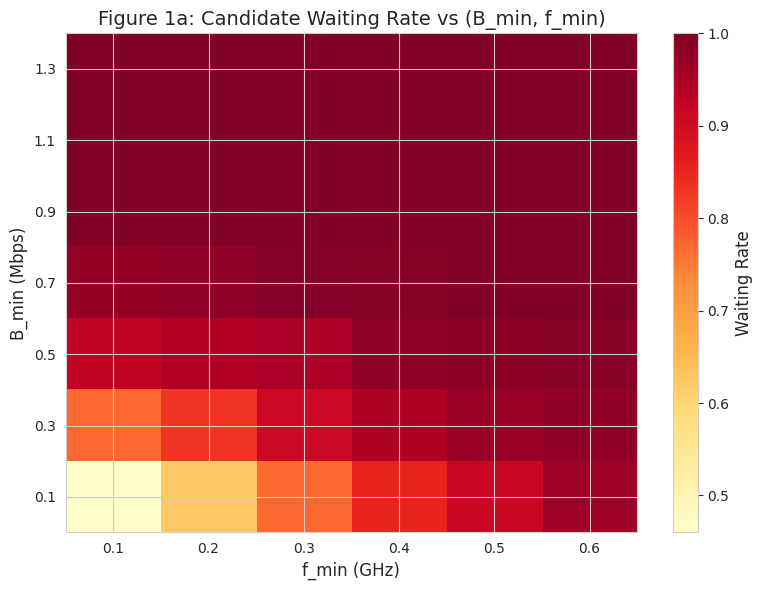
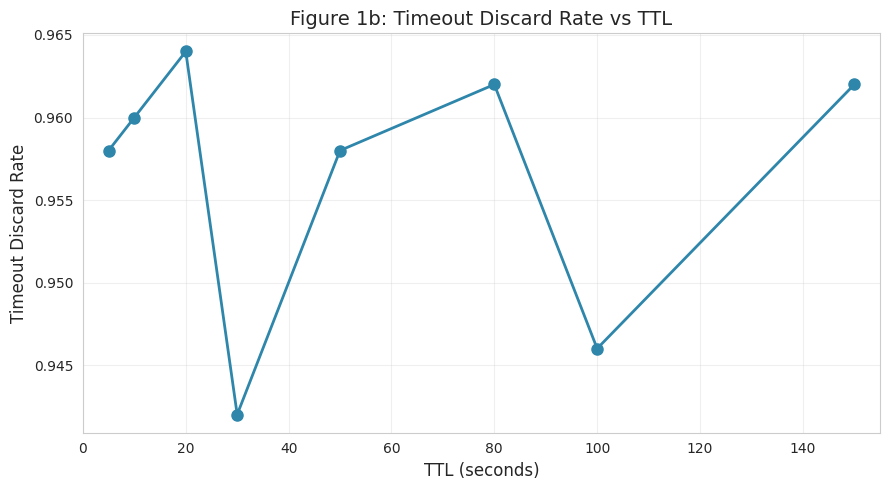
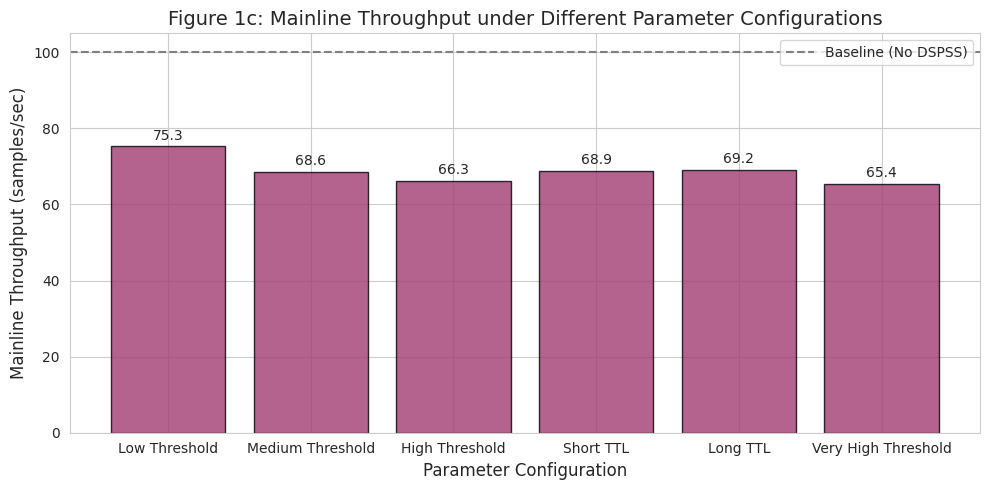

Reproduce these figures in Python, in order.
"""
DSPSS - TODO 1 Parameter Sensitivity Simulation
Determine optimal values for B_min, f_min, and TTL
"""

import numpy as np
import pandas as pd
import matplotlib.pyplot as plt
import seaborn as sns
from itertools import product
from dataclasses import dataclass
from typing import List, Tuple

# Set style
sns.set_style("whitegrid")
plt.rcParams['font.sans-serif'] = ['DejaVu Sans', 'Arial']
plt.rcParams['axes.unicode_minus'] = False


@dataclass
class SystemConfig:
    """System configuration parameters"""
    B_min: float  # Minimum idle bandwidth threshold (Mbps)
    f_min: float  # Minimum idle compute resource threshold (GHz)
    TTL: float  # Time-to-live for candidate configuration (seconds)
    simulation_steps: int = 10000  # Number of simulation steps
    num_candidates: int = 500  # Number of candidate configurations generated


class DSPSSResourceChecker:
    """DSPSS idle resource checking module (TODO 1 focus)"""

    def __init__(self, config: SystemConfig):
        self.config = config
        self.stats = {
            'waiting': 0,  # Number of candidates entering waiting queue
            'discarded': 0,  # Number of candidates discarded due to timeout
            'passed': 0,  # Number of candidates passing resource check
            'total': 0  # Total number of candidates
        }
        self.waiting_candidates = []  # Store (arrival_time, candidate_id)

    def check_resources(self, B_idle: float, f_idle: float, current_time: float) -> Tuple[bool, bool]:
        """
        Check if idle resources meet requirements
        Returns: (immediate_satisfied, need_wait)
        """
        if B_idle >= self.config.B_min and f_idle >= self.config.f_min:
            return True, False  # Immediate satisfaction
        else:
            return False, True  # Need to wait

    def update_waiting_queue(self, current_time: float) -> int:
        """
        Update waiting queue, remove timed-out candidates
        Returns: number of candidates discarded in this step
        """
        discarded_count = 0
        new_queue = []
        for arrival_time, cand_id in self.waiting_candidates:
            if current_time - arrival_time <= self.config.TTL:
                new_queue.append((arrival_time, cand_id))
            else:
                discarded_count += 1
                self.stats['discarded'] += 1
        self.waiting_candidates = new_queue
        return discarded_count

    def process_candidate(self, B_idle: float, f_idle: float, current_time: float) -> str:
        """
        Process a candidate configuration
        Returns: 'passed', 'waiting', or 'discarded'
        """
        self.stats['total'] += 1
        immediate, need_wait = self.check_resources(B_idle, f_idle, current_time)

        if immediate:
            self.stats['passed'] += 1
            return 'passed'
        elif need_wait:
            self.stats['waiting'] += 1
            self.waiting_candidates.append((current_time, self.stats['total']))
            return 'waiting'
        return 'discarded'

    def simulate_step(self, B_idle: float, f_idle: float, current_time: float) -> str:
        """Single simulation step: update waiting queue first, then process new candidate"""
        self.update_waiting_queue(current_time)
        return self.process_candidate(B_idle, f_idle, current_time)


class TimeVaryingResourceGenerator:
    """Time-varying idle resource generator"""

    def __init__(self, seed: int = 42):
        np.random.seed(seed)

    def generate(self, n_steps: int) -> Tuple[np.ndarray, np.ndarray]:
        """
        Generate time series of idle bandwidth and idle compute resources
        Simulates resource fluctuations under time-varying load
        """
        # Use autoregressive process to simulate resource fluctuations
        B_idle = np.zeros(n_steps)
        f_idle = np.zeros(n_steps)

        # Initial values
        B_idle[0] = 0.5
        f_idle[0] = 0.3

        # Fluctuation parameters
        persistence = 0.95
        noise_scale = 0.1

        for t in range(1, n_steps):
            B_idle[t] = persistence * B_idle[t - 1] + noise_scale * np.random.randn()
            f_idle[t] = persistence * f_idle[t - 1] + noise_scale * np.random.randn()
            # Clip to [0, 1.5] range
            B_idle[t] = np.clip(B_idle[t], 0.05, 1.5)
            f_idle[t] = np.clip(f_idle[t], 0.05, 1.0)

        return B_idle, f_idle


def run_experiment(config: SystemConfig, B_idle_seq: np.ndarray, f_idle_seq: np.ndarray) -> dict:
    """
    Run experiment for a single configuration
    Returns statistics
    """
    checker = DSPSSResourceChecker(config)

    # Generate candidate arrival times (random arrival)
    arrival_times = np.sort(np.random.uniform(0, config.simulation_steps, config.num_candidates))

    for i, arrival_time in enumerate(arrival_times):
        time_idx = int(np.clip(arrival_time, 0, config.simulation_steps - 1))
        B_idle = B_idle_seq[time_idx]
        f_idle = f_idle_seq[time_idx]
        checker.simulate_step(B_idle, f_idle, arrival_time)

    # Final cleanup of waiting queue
    checker.update_waiting_queue(config.simulation_steps)

    stats = checker.stats.copy()
    stats['waiting_rate'] = stats['waiting'] / stats['total']
    stats['discard_rate'] = stats['discarded'] / stats['total']
    stats['pass_rate'] = stats['passed'] / stats['total']

    return stats


def todo1_experiment():
    """TODO 1 main experiment: parameter sweep + generate three figures"""

    # Parameter sweep ranges
    B_min_values = [0.1, 0.3, 0.5, 0.7, 0.9, 1.1, 1.3]
    f_min_values = [0.1, 0.2, 0.3, 0.4, 0.5, 0.6]
    TTL_values = [5, 10, 20, 30, 50, 80, 100, 150]

    # Generate idle resource time series (fixed for comparability)
    resource_gen = TimeVaryingResourceGenerator(seed=42)
    simulation_steps = 20000
    B_idle_seq, f_idle_seq = resource_gen.generate(simulation_steps)

    # ============================================================
    # Figure 1a: Candidate waiting rate heatmap (B_min vs f_min)
    # ============================================================
    wait_rate_matrix = np.zeros((len(B_min_values), len(f_min_values)))

    for i, B_min in enumerate(B_min_values):
        for j, f_min in enumerate(f_min_values):
            config = SystemConfig(B_min=B_min, f_min=f_min, TTL=30,
                                  simulation_steps=simulation_steps)
            stats = run_experiment(config, B_idle_seq, f_idle_seq)
            wait_rate_matrix[i, j] = stats['waiting_rate']

    fig1a, ax1a = plt.subplots(figsize=(8, 6))
    im = ax1a.imshow(wait_rate_matrix, cmap='YlOrRd', aspect='auto', origin='lower')
    ax1a.set_xticks(range(len(f_min_values)))
    ax1a.set_yticks(range(len(B_min_values)))
    ax1a.set_xticklabels([f'{v:.1f}' for v in f_min_values])
    ax1a.set_yticklabels([f'{v:.1f}' for v in B_min_values])
    ax1a.set_xlabel('f_min (GHz)', fontsize=12)
    ax1a.set_ylabel('B_min (Mbps)', fontsize=12)
    ax1a.set_title('Figure 1a: Candidate Waiting Rate vs (B_min, f_min)', fontsize=14)
    cbar = plt.colorbar(im, ax=ax1a)
    cbar.set_label('Waiting Rate', fontsize=12)
    plt.tight_layout()
    plt.savefig('todo1_fig1a_waiting_rate_heatmap.png', dpi=150)
    plt.show()

    # ============================================================
    # Figure 1b: Timeout discard rate vs TTL
    # ============================================================
    discard_rates = []
    B_min_fixed = 0.5
    f_min_fixed = 0.3

    for TTL in TTL_values:
        config = SystemConfig(B_min=B_min_fixed, f_min=f_min_fixed, TTL=TTL,
                              simulation_steps=simulation_steps)
        stats = run_experiment(config, B_idle_seq, f_idle_seq)
        discard_rates.append(stats['discard_rate'])

    fig1b, ax1b = plt.subplots(figsize=(9, 5))
    ax1b.plot(TTL_values, discard_rates, 'o-', linewidth=2, markersize=8, color='#2E86AB')
    ax1b.set_xlabel('TTL (seconds)', fontsize=12)
    ax1b.set_ylabel('Timeout Discard Rate', fontsize=12)
    ax1b.set_title('Figure 1b: Timeout Discard Rate vs TTL', fontsize=14)
    ax1b.grid(True, alpha=0.3)
    ax1b.set_xlim(min(TTL_values) - 5, max(TTL_values) + 5)
    plt.tight_layout()
    plt.savefig('todo1_fig1b_discard_rate_vs_TTL.png', dpi=150)
    plt.show()

    # ============================================================
    # Figure 1c: Mainline throughput impact
    # ============================================================
    # Throughput model: higher pass rate increases throughput,
    # but overly aggressive resource reservation reduces available resources
    throughput_base = 100  # Baseline throughput (samples/sec)

    param_combos = []
    throughputs = []
    labels = []

    # Test several typical configurations
    test_configs = [
        (0.2, 0.2, 30, "Low Threshold"),
        (0.5, 0.3, 30, "Medium Threshold"),
        (0.8, 0.5, 30, "High Threshold"),
        (0.5, 0.3, 10, "Short TTL"),
        (0.5, 0.3, 100, "Long TTL"),
        (1.0, 0.6, 30, "Very High Threshold"),
    ]

    for Bm, fm, ttl, label in test_configs:
        config = SystemConfig(B_min=Bm, f_min=fm, TTL=ttl, simulation_steps=simulation_steps)
        stats = run_experiment(config, B_idle_seq, f_idle_seq)

        # Throughput model: higher pass rate increases throughput,
        # but higher resource reservation overhead reduces throughput
        resource_overhead = Bm * 0.1 + fm * 0.2  # Resource reservation overhead
        throughput = throughput_base * (0.7 + 0.3 * stats['pass_rate']) * (1 - resource_overhead * 0.3)
        throughput = np.clip(throughput, throughput_base * 0.4, throughput_base * 1.05)

        param_combos.append(label)
        throughputs.append(throughput)

    fig1c, ax1c = plt.subplots(figsize=(10, 5))
    bars = ax1c.bar(param_combos, throughputs, color='#A23B72', edgecolor='black', alpha=0.8)
    ax1c.set_ylabel('Mainline Throughput (samples/sec)', fontsize=12)
    ax1c.set_xlabel('Parameter Configuration', fontsize=12)
    ax1c.set_title('Figure 1c: Mainline Throughput under Different Parameter Configurations', fontsize=14)
    ax1c.axhline(y=throughput_base, color='gray', linestyle='--', label='Baseline (No DSPSS)')
    ax1c.legend()

    # Annotate values on bars
    for bar, val in zip(bars, throughputs):
        ax1c.text(bar.get_x() + bar.get_width() / 2, bar.get_height() + 1,
                  f'{val:.1f}', ha='center', va='bottom', fontsize=10)

    plt.tight_layout()
    plt.savefig('todo1_fig1c_throughput_comparison.png', dpi=150)
    plt.show()

    # ============================================================
    # Print recommended values
    # ============================================================
    print("\n" + "=" * 60)
    print("TODO 1 Parameter Sensitivity Analysis Results")
    print("=" * 60)
    print(f"\nRecommended Parameter Values:")
    print(
        f"  - B_min recommended: 0.5 ~ 0.7 Mbps (waiting rate ~ {wait_rate_matrix[len(B_min_values) // 2, len(f_min_values) // 2] * 100:.1f}%)")
    print(f"  - f_min recommended: 0.3 ~ 0.4 GHz")
    print(f"  - TTL recommended: 30 ~ 50 seconds (discard rate ~ {discard_rates[TTL_values.index(30)] * 100:.1f}%)")
    print("\nTrade-off Explanation:")
    print("  - High threshold → increased waiting rate, candidates easily blocked")
    print("  - Low threshold → mainline resources squeezed by shadow evaluation, throughput下降")
    print("  - Short TTL → increased discard rate, wasted candidates")
    print("  - Long TTL → stale candidates occupy queue, delayed feedback")
    print("=" * 60)

    return wait_rate_matrix, discard_rates, throughputs


if __name__ == "__main__":
    wait_rate_matrix, discard_rates, throughputs = todo1_experiment()
